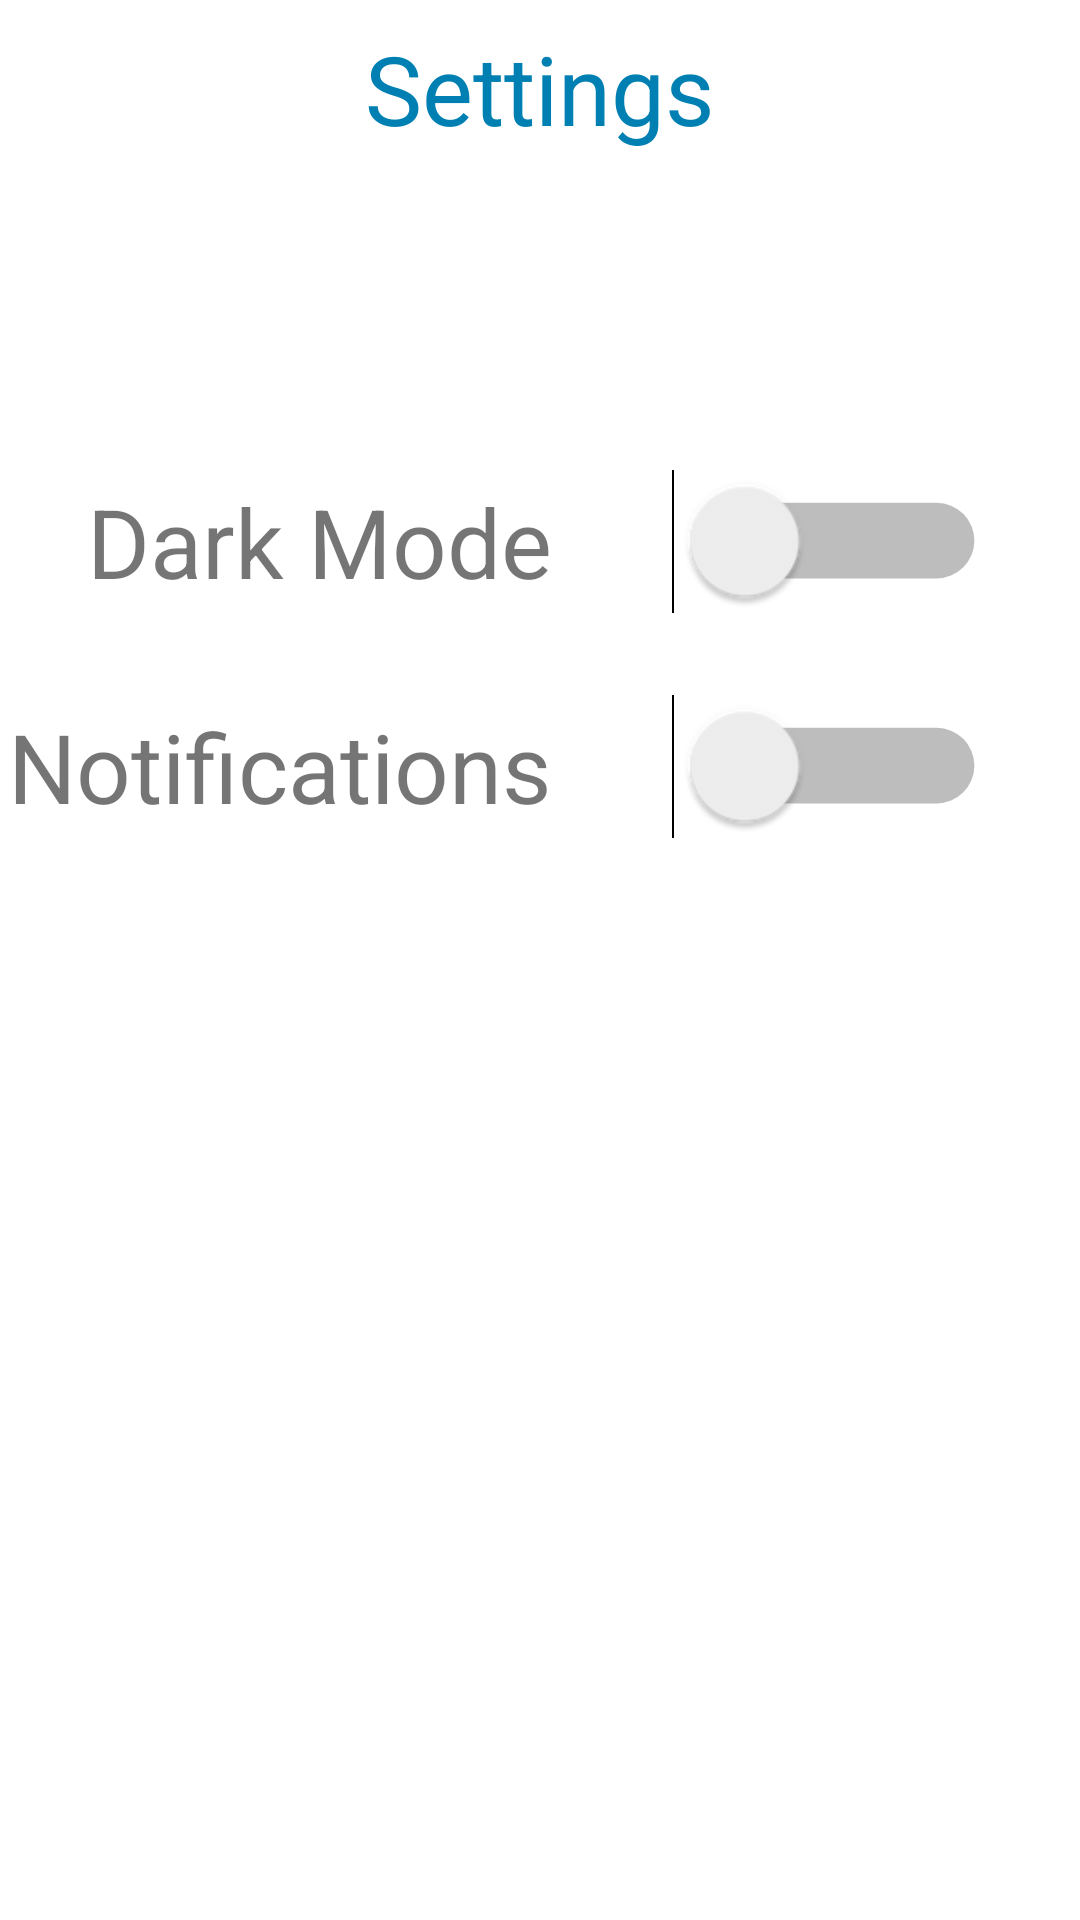

Layout XML and referenced resources for this Android screen:
<!-- AndroidManifest.xml: application theme Theme.Assignment -->
<!-- res/layout/fragment_user_settings.xml -->
<?xml version="1.0" encoding="utf-8"?>
<androidx.constraintlayout.widget.ConstraintLayout xmlns:android="http://schemas.android.com/apk/res/android"
    xmlns:app="http://schemas.android.com/apk/res-auto"
    xmlns:tools="http://schemas.android.com/tools"
    android:layout_width="match_parent"
    android:layout_height="match_parent"
    android:padding="0dp"
    tools:context=".ui.user.UserSettingsFragment">

    <ImageButton
        android:id="@+id/btnBack"
        android:layout_width="64dp"
        android:layout_height="64dp"
        android:background="@drawable/baseline_chevron_left_24"
        android:backgroundTint="@color/user_themes"
        app:layout_constraintStart_toStartOf="parent"
        app:layout_constraintTop_toTopOf="parent" />

    <TextView
        android:id="@+id/tvSettingsTitle"
        android:layout_width="wrap_content"
        android:layout_height="wrap_content"
        android:layout_marginTop="8dp"
        android:text="@string/settings"
        android:textColor="@color/user_themes"
        android:textSize="32sp"
        app:layout_constraintEnd_toEndOf="parent"
        app:layout_constraintStart_toStartOf="parent"
        app:layout_constraintTop_toTopOf="parent" />

    <androidx.constraintlayout.widget.Guideline
        android:id="@+id/guideline4"
        android:layout_width="wrap_content"
        android:layout_height="wrap_content"
        android:orientation="vertical"
        app:layout_constraintGuide_percent="0.6" />

    <TextView
        android:id="@+id/tvDark"
        android:layout_width="wrap_content"
        android:layout_height="wrap_content"
        android:layout_marginTop="108dp"
        android:layout_marginEnd="32dp"
        android:text="@string/dark_mode"
        android:textSize="32sp"
        app:layout_constraintEnd_toStartOf="@+id/guideline4"
        app:layout_constraintTop_toBottomOf="@+id/tvSettingsTitle" />

    <TextView
        android:id="@+id/tvNotif"
        android:layout_width="wrap_content"
        android:layout_height="wrap_content"
        android:layout_marginTop="32dp"
        android:layout_marginEnd="32dp"
        android:text="@string/notifications"
        android:textSize="32sp"
        app:layout_constraintEnd_toStartOf="@+id/guideline4"
        app:layout_constraintTop_toBottomOf="@+id/tvDark" />

    <Switch
        android:id="@+id/swNotif"
        android:layout_width="wrap_content"
        android:layout_height="wrap_content"
        android:layout_marginStart="32dp"
        android:scaleX="1.8"
        android:scaleY="1.8"
        android:switchMinWidth="60dp"
        app:layout_constraintBottom_toBottomOf="@+id/tvNotif"
        app:layout_constraintStart_toStartOf="@+id/guideline4"
        app:layout_constraintTop_toTopOf="@+id/tvNotif"
        tools:ignore="UseSwitchCompatOrMaterialXml" />

    <Switch
        android:id="@+id/swDark"
        android:layout_width="wrap_content"
        android:layout_height="wrap_content"
        android:layout_marginStart="32dp"
        android:scaleX="1.8"
        android:scaleY="1.8"
        android:switchMinWidth="60dp"
        app:layout_constraintBottom_toBottomOf="@+id/tvDark"
        app:layout_constraintStart_toStartOf="@+id/guideline4"
        app:layout_constraintTop_toTopOf="@+id/tvDark"
        tools:ignore="UseSwitchCompatOrMaterialXml" />
</androidx.constraintlayout.widget.ConstraintLayout>
<!-- resources referenced by this layout -->
<resources>
  <color name="user_themes">#0080B2</color>
  <string name="dark_mode">Dark Mode</string>
  <string name="notifications">Notifications</string>
  <string name="settings">Settings</string>
  <style name="Theme.Assignment" parent="Theme.MaterialComponents.DayNight.DarkActionBar">
          
          <item name="colorPrimary">@color/user_themes</item>
          <item name="colorPrimaryVariant">@color/user_themes_light</item>
          <item name="colorOnPrimary">@color/white</item>
          
          <item name="colorSecondary">@color/teal_200</item>
          <item name="colorSecondaryVariant">@color/teal_700</item>
          <item name="colorOnSecondary">@color/black</item>
          
          <item name="android:statusBarColor">?attr/colorPrimaryVariant</item>
          
      </style>
  <color name="user_themes_light">#0FAAE6</color>
  <color name="white">#FFFFFFFF</color>
  <color name="teal_200">#FF03DAC5</color>
  <color name="teal_700">#FF018786</color>
  <color name="black">#FF000000</color>
</resources>
